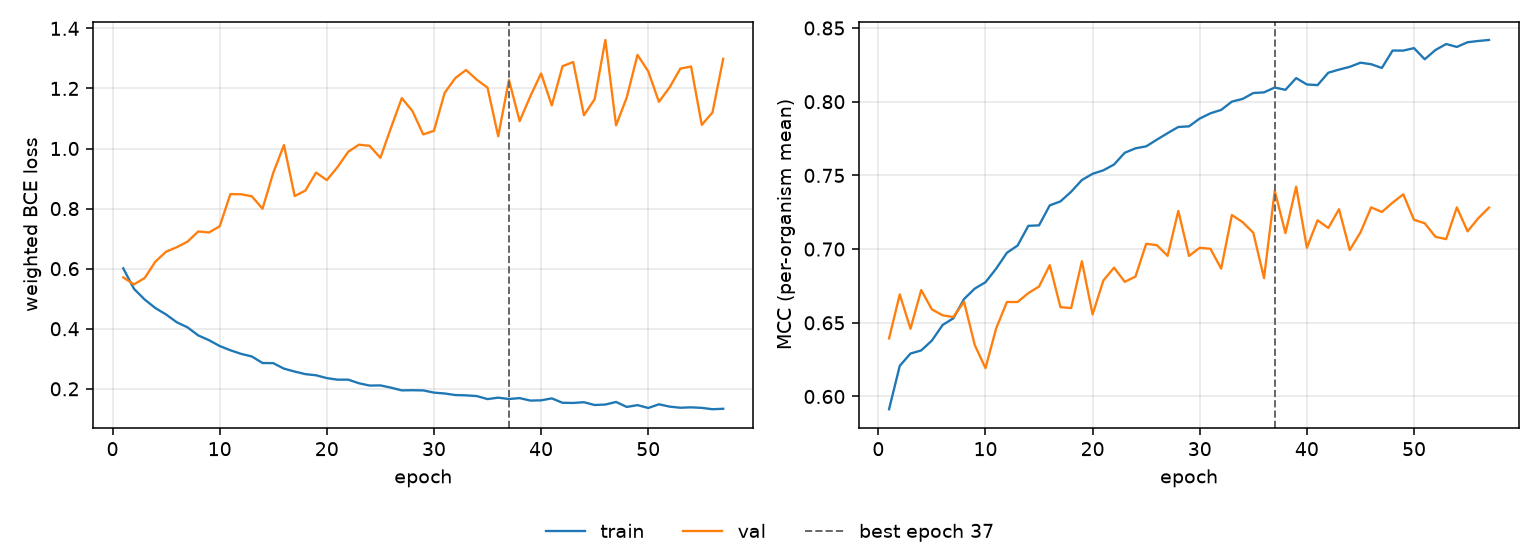

The file beside this chart, header and first rows:
epoch, tr_loss, vl_loss, tr_mcc, vl_mcc, is_best
1, 0.601, 0.5708, 0.5914, 0.6394, False
2, 0.533, 0.5476, 0.6208, 0.6692, False
3, 0.4972, 0.569, 0.6291, 0.6459, False
4, 0.4688, 0.6236, 0.6312, 0.6722, False
5, 0.4475, 0.6565, 0.6379, 0.6591, False
6, 0.4215, 0.6715, 0.6485, 0.6551, False
7, 0.4046, 0.6899, 0.653, 0.6539, False
8, 0.3778, 0.7239, 0.6661, 0.6643, False
9, 0.3619, 0.7205, 0.6732, 0.6349, False
10, 0.3425, 0.7411, 0.6775, 0.6192, False
11, 0.3283, 0.8482, 0.6867, 0.6463, False
12, 0.3164, 0.8477, 0.6975, 0.6641, False
13, 0.3078, 0.841, 0.7024, 0.6641, False
14, 0.2859, 0.7996, 0.7158, 0.6701, False
15, 0.2855, 0.9189, 0.7161, 0.6746, False
16, 0.2672, 1.012, 0.7297, 0.6891, False
17, 0.2575, 0.8418, 0.7324, 0.6606, False
18, 0.2489, 0.8601, 0.7389, 0.66, False
19, 0.2451, 0.9199, 0.7469, 0.6917, False
20, 0.2357, 0.8949, 0.7511, 0.6557, False
21, 0.2304, 0.9382, 0.7534, 0.6786, False
22, 0.2306, 0.9894, 0.7574, 0.6874, False
23, 0.2185, 1.013, 0.7653, 0.6778, False
24, 0.2108, 1.009, 0.7684, 0.6813, False
25, 0.2114, 0.969, 0.7697, 0.7036, False
26, 0.2038, 1.07, 0.7742, 0.7027, False
27, 0.1948, 1.168, 0.7787, 0.6954, False
28, 0.1953, 1.124, 0.7828, 0.7259, False
29, 0.1947, 1.047, 0.7833, 0.6954, False
30, 0.1874, 1.059, 0.7886, 0.7009, False
31, 0.1844, 1.185, 0.7921, 0.7002, False
32, 0.1793, 1.235, 0.7944, 0.6867, False
33, 0.1782, 1.261, 0.8001, 0.7231, False
34, 0.1758, 1.229, 0.8019, 0.7183, False
35, 0.1658, 1.203, 0.8059, 0.7111, False
36, 0.1706, 1.041, 0.8063, 0.6803, False
37, 0.1661, 1.228, 0.8096, 0.7396, True
38, 0.1691, 1.091, 0.8081, 0.7109, False
39, 0.1608, 1.174, 0.816, 0.7423, False
40, 0.1617, 1.25, 0.8117, 0.7009, False
41, 0.1681, 1.143, 0.8113, 0.7195, False
42, 0.1535, 1.274, 0.8197, 0.7143, False
43, 0.1529, 1.288, 0.8218, 0.7271, False
44, 0.1554, 1.111, 0.8236, 0.6994, False
45, 0.1461, 1.164, 0.8265, 0.7113, False
46, 0.1477, 1.361, 0.8254, 0.7283, False
47, 0.1563, 1.077, 0.8229, 0.7252, False
48, 0.1396, 1.17, 0.8347, 0.7315, False
49, 0.1458, 1.312, 0.8347, 0.7372, False
50, 0.1362, 1.257, 0.8363, 0.7198, False
51, 0.1484, 1.155, 0.8288, 0.7176, False
52, 0.1407, 1.204, 0.8351, 0.7083, False
53, 0.137, 1.266, 0.8391, 0.7068, False
54, 0.1383, 1.273, 0.8371, 0.7283, False
55, 0.1366, 1.079, 0.8403, 0.712, False
56, 0.132, 1.12, 0.8412, 0.7209, False
57, 0.1336, 1.299, 0.8419, 0.7282, False
